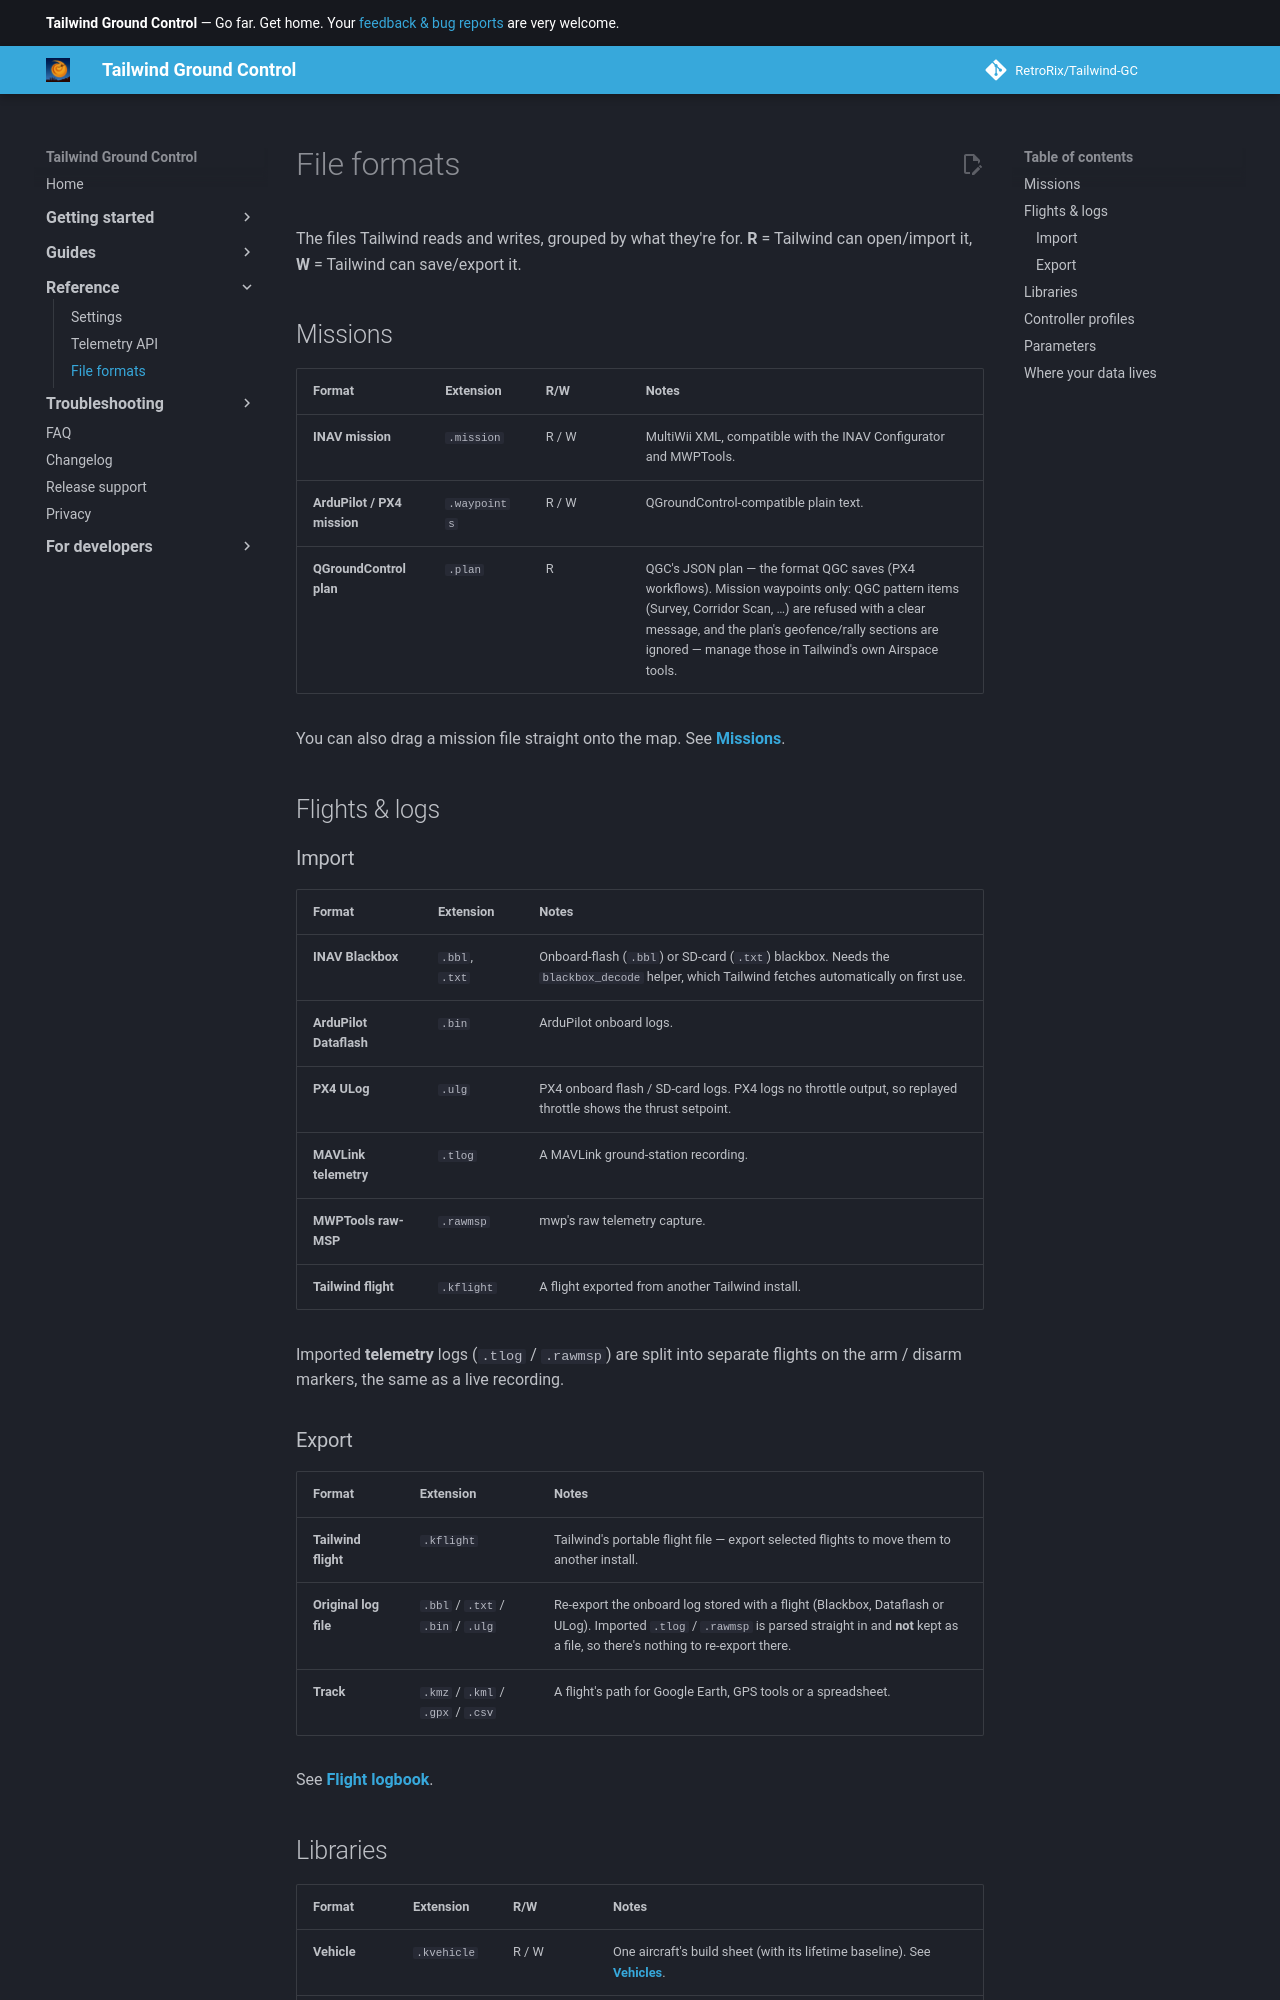

repository: RetroRix/Tailwind-GC · page: reference/file-formats/index.html · generator: mkdocs

# File formats

The files Tailwind reads and writes, grouped by what they're for. **R** = Tailwind can open/import it, **W** =
Tailwind can save/export it.

## Missions

| Format | Extension | R/W | Notes |
|---|---|---|---|
| **INAV mission** | `.mission` | R / W | MultiWii XML, compatible with the INAV Configurator and MWPTools. |
| **ArduPilot / PX4 mission** | `.waypoints` | R / W | QGroundControl-compatible plain text. |
| **QGroundControl plan** | `.plan` | R | QGC's JSON plan — the format QGC saves (PX4 workflows). Mission waypoints only: QGC pattern items (Survey, Corridor Scan, …) are refused with a clear message, and the plan's geofence/rally sections are ignored — manage those in Tailwind's own Airspace tools. |

You can also drag a mission file straight onto the map. See **[Missions](../guides/missions.md)**.

## Flights & logs

### Import

| Format | Extension | Notes |
|---|---|---|
| **INAV Blackbox** | `.bbl`, `.txt` | Onboard-flash (`.bbl`) or SD-card (`.txt`) blackbox. Needs the `blackbox_decode` helper, which Tailwind fetches automatically on first use. |
| **ArduPilot Dataflash** | `.bin` | ArduPilot onboard logs. |
| **PX4 ULog** | `.ulg` | PX4 onboard flash / SD-card logs. PX4 logs no throttle output, so replayed throttle shows the thrust setpoint. |
| **MAVLink telemetry** | `.tlog` | A MAVLink ground-station recording. |
| **MWPTools raw-MSP** | `.rawmsp` | mwp's raw telemetry capture. |
| **Tailwind flight** | `.kflight` | A flight exported from another Tailwind install. |

Imported **telemetry** logs (`.tlog` / `.rawmsp`) are split into separate flights on the arm / disarm
markers, the same as a live recording.

### Export

| Format | Extension | Notes |
|---|---|---|
| **Tailwind flight** | `.kflight` | Tailwind's portable flight file — export selected flights to move them to another install. |
| **Original log file** | `.bbl` / `.txt` / `.bin` / `.ulg` | Re-export the onboard log stored with a flight (Blackbox, Dataflash or ULog). Imported `.tlog` / `.rawmsp` is parsed straight in and **not** kept as a file, so there's nothing to re-export there. |
| **Track** | `.kmz` / `.kml` / `.gpx` / `.csv` | A flight's path for Google Earth, GPS tools or a spreadsheet. |

See **[Flight logbook](../guides/logbook.md)**.

## Libraries

| Format | Extension | R/W | Notes |
|---|---|---|---|
| **Vehicle** | `.kvehicle` | R / W | One aircraft's build sheet (with its lifetime baseline). See **[Vehicles](../guides/vehicles.md)**. |
| **Battery** | `.kbatt` | R / W | One pack's record (optionally with its consolidated usage). See **[Batteries](../guides/batteries.md)**. |
